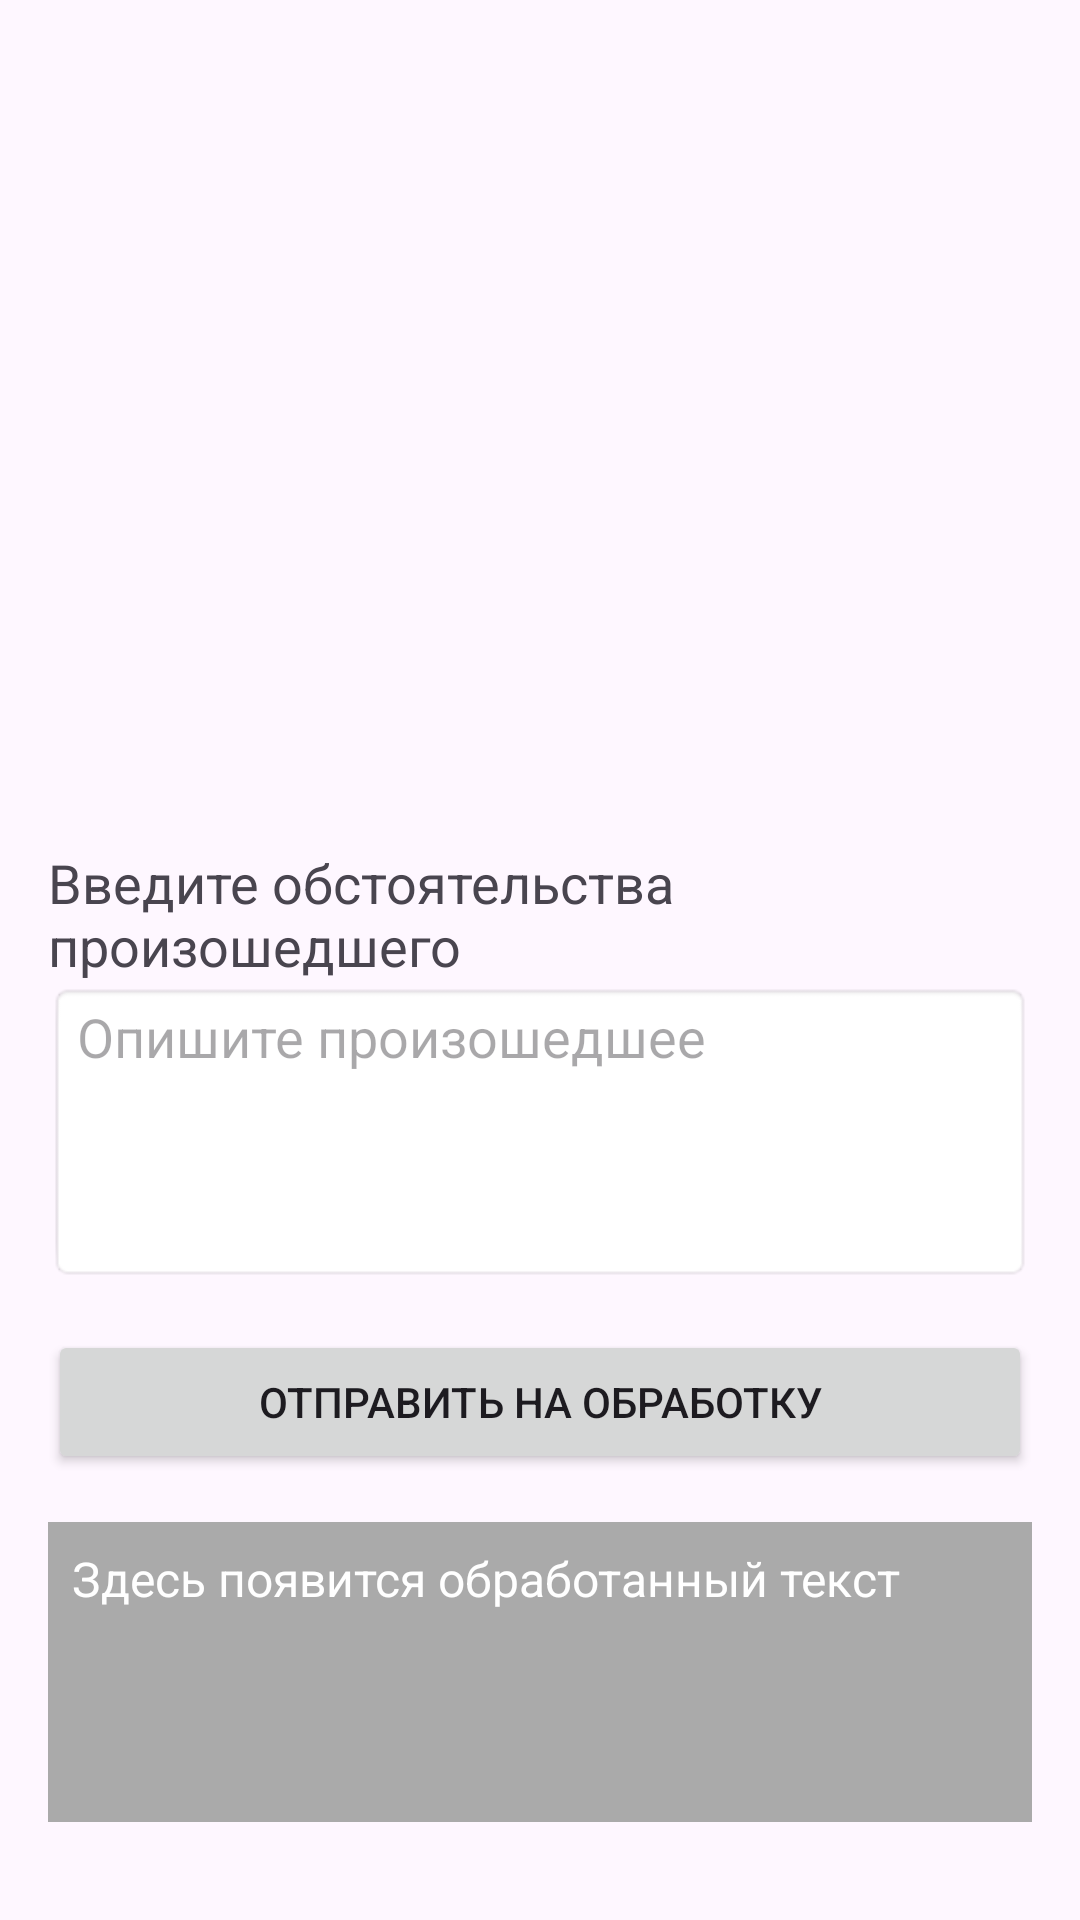

Here is an Android app screen rendered from its layout file. Give the layout XML and the strings, colors and styles it references.
<!-- AndroidManifest.xml: application theme Theme.ForensicsApp -->
<!-- res/layout/activity_describe.xml -->
<?xml version="1.0" encoding="utf-8"?>
<LinearLayout xmlns:android="http://schemas.android.com/apk/res/android"
    android:layout_width="match_parent"
    android:layout_height="match_parent"
    android:orientation="vertical"
    android:padding="16dp">

    
    <ImageView
        android:id="@+id/imageViewCaptured"
        android:layout_width="match_parent"
        android:layout_height="250dp"
        android:scaleType="centerCrop"
        android:contentDescription="Captured Image" />

    
    <TextView
        android:id="@+id/textViewHint"
        android:layout_width="wrap_content"
        android:layout_height="wrap_content"
        android:text="Введите обстоятельства произошедшего"
        android:textSize="18sp"
        android:layout_marginTop="16dp" />

    
    <EditText
        android:id="@+id/editTextDescription"
        android:layout_width="match_parent"
        android:layout_height="wrap_content"
        android:hint="Опишите произошедшее"
        android:inputType="textMultiLine"
        android:minHeight="100dp"
        android:gravity="top"
        android:background="@android:drawable/editbox_background"/>

    
    <Button
        android:id="@+id/buttonProcess"
        android:layout_width="match_parent"
        android:layout_height="wrap_content"
        android:text="Отправить на обработку"
        android:layout_marginTop="16dp" />

    
    <TextView
        android:id="@+id/textViewProcessed"
        android:layout_width="match_parent"
        android:layout_height="wrap_content"
        android:text="Здесь появится обработанный текст"
        android:textSize="16sp"
        android:padding="8dp"
        android:background="@android:color/darker_gray"
        android:textColor="@android:color/white"
        android:minHeight="100dp"
        android:gravity="top"
        android:layout_marginTop="16dp"/>
</LinearLayout>
<!-- resources referenced by this layout -->
<resources>
  <style name="Theme.ForensicsApp" parent="Base.Theme.ForensicsApp" />
  <style name="Base.Theme.ForensicsApp" parent="Theme.Material3.DayNight.NoActionBar">
          
          
      </style>
</resources>
